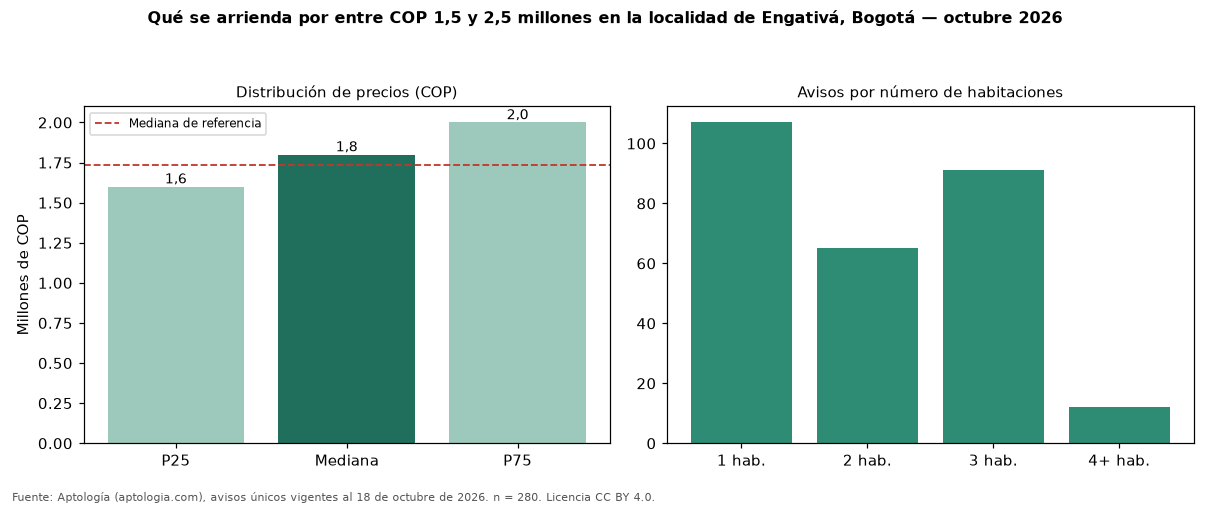

Data behind this chart, as committed beside it:
seccion, metrica, valor_cop, n
precio, p25, 1600000, 280
precio, mediana, 1800000, 280
precio, p75, 2000000, 280
cop_por_m2, p25, 28397, 280
cop_por_m2, mediana, 35556, 280
cop_por_m2, p75, 55086, 280
area, area_mediana_m2, 50.0, 280
habitaciones, 1, 1800000, 107
habitaciones, 2, 1780000, 65
habitaciones, 3, 1850000, 91
habitaciones, 4+, 1950000, 12
administracion, mediana, 250000, 49
estrato, moda, 3, 
parqueadero, porcentaje_con_parqueadero, 27.1, 280
referencia, mediana_referencia, 1734500, 700
referencia, mediana_cop_por_m2_referencia, 31250, 700
